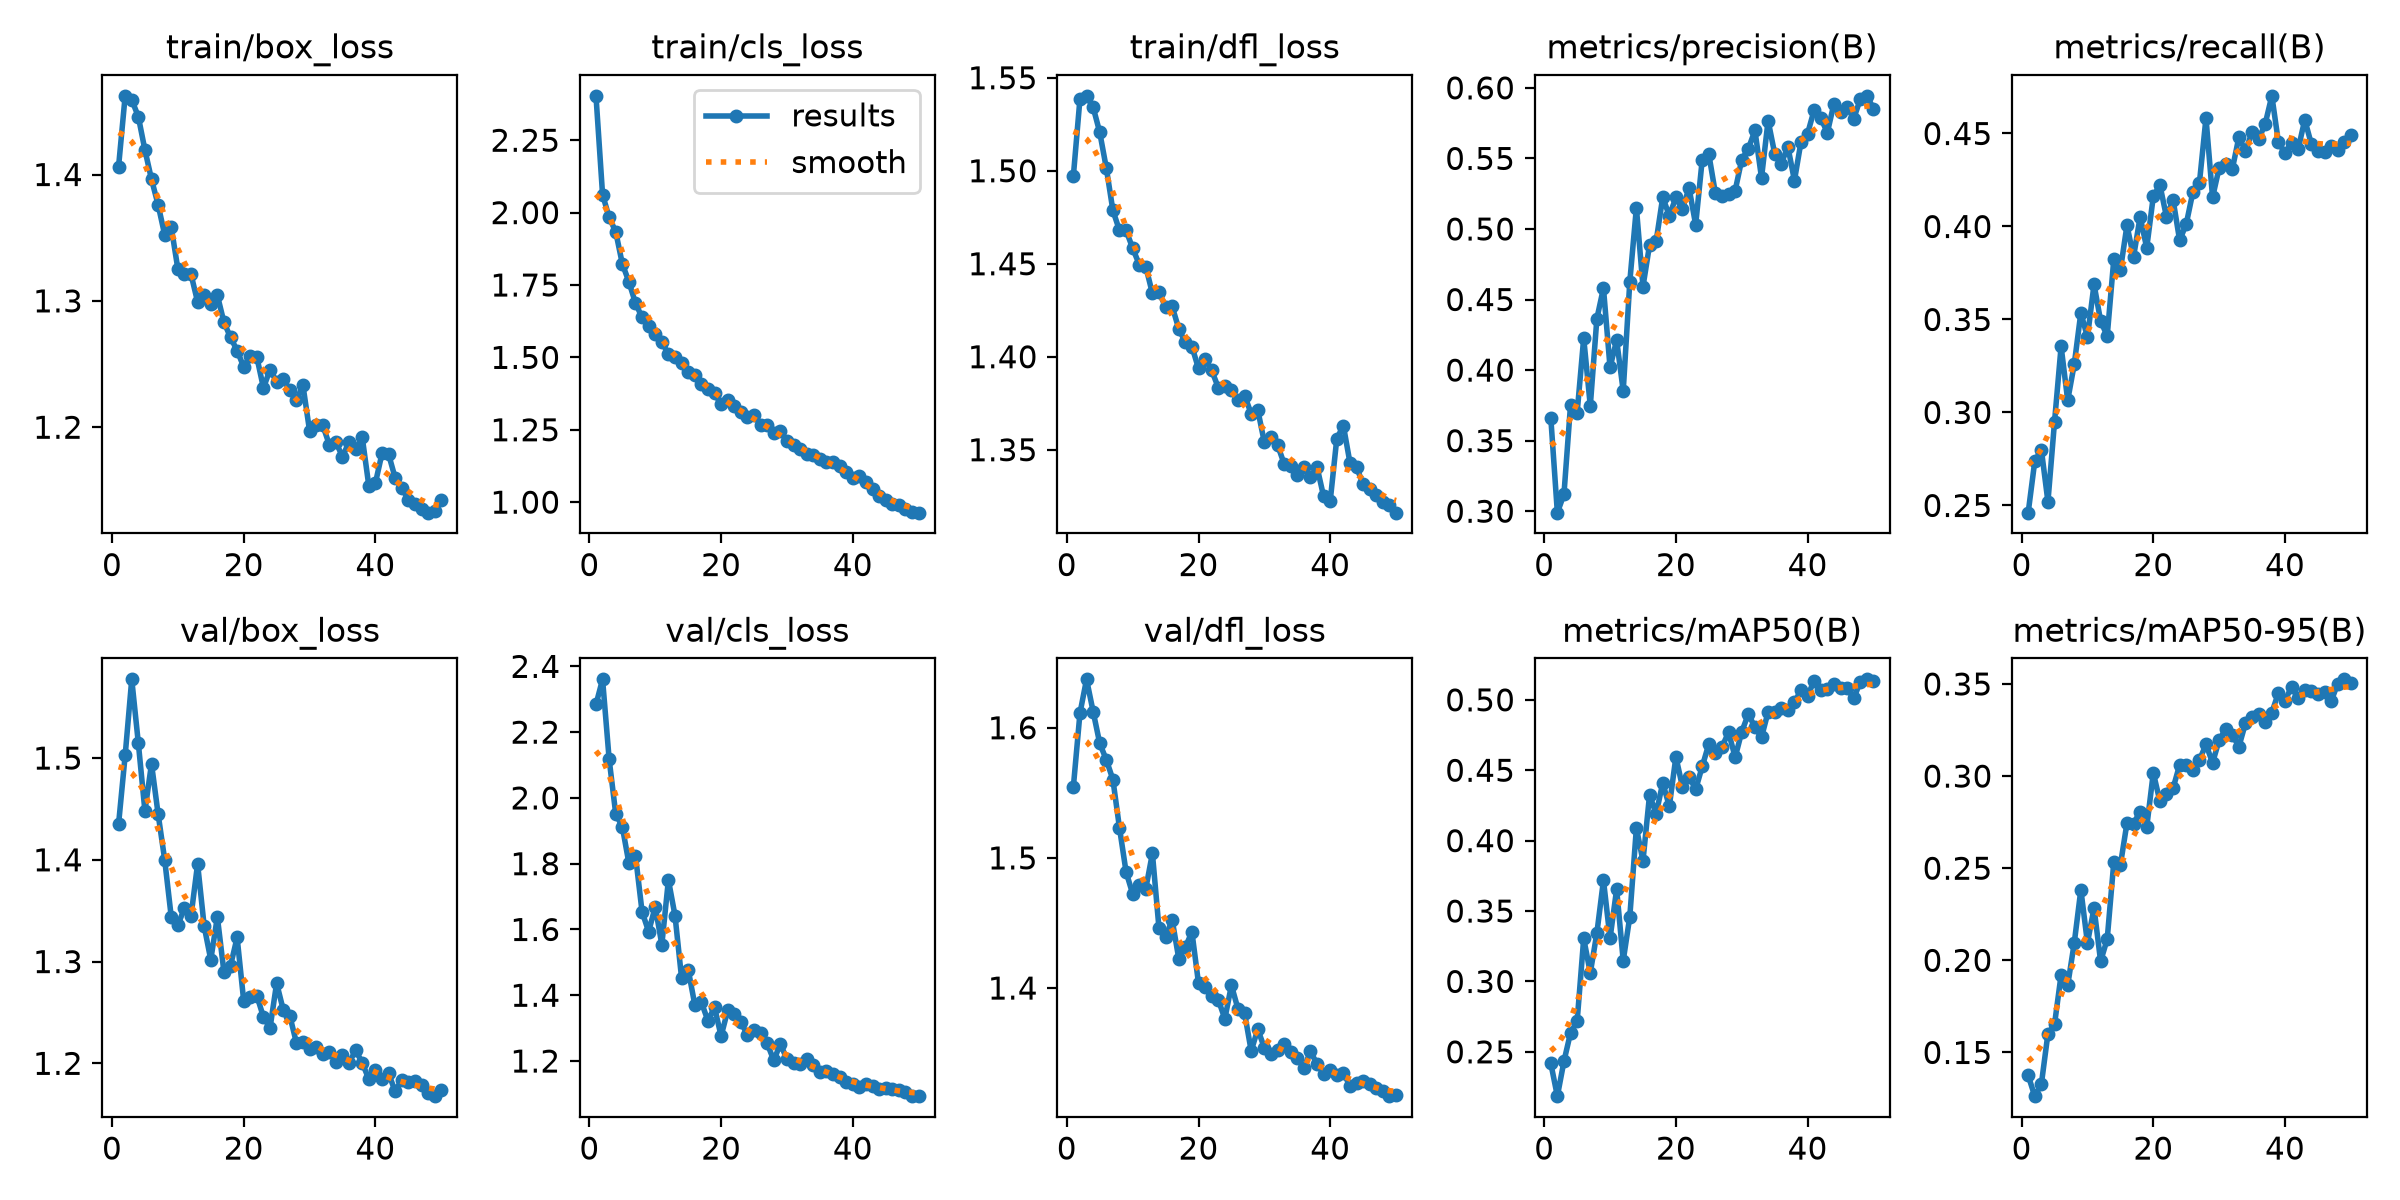

The table this chart was drawn from, first rows:
epoch, time, train/box_loss, train/cls_loss, train/dfl_loss, metrics/precision(B), metrics/recall(B), metrics/mAP50(B), metrics/mAP50-95(B), val/box_loss, val/cls_loss, val/dfl_loss, lr/pg0, lr/pg1, lr/pg2
1, 1929, 1.406, 2.403, 1.497, 0.3664, 0.2461, 0.2419, 0.1375, 1.435, 2.284, 1.555, 0.0003326, 0.0003326, 0.0003326
2, 20807, 1.462, 2.062, 1.539, 0.299, 0.2737, 0.2185, 0.1263, 1.503, 2.361, 1.611, 0.0006528, 0.0006528, 0.0006528
3, 22831, 1.459, 1.983, 1.54, 0.312, 0.28, 0.2433, 0.1328, 1.577, 2.118, 1.637, 0.0009597, 0.0009597, 0.0009597
4, 24714, 1.446, 1.934, 1.534, 0.3753, 0.252, 0.2635, 0.1602, 1.515, 1.951, 1.612, 0.0009406, 0.0009406, 0.0009406
5, 26603, 1.419, 1.823, 1.521, 0.3696, 0.2949, 0.2716, 0.1653, 1.448, 1.912, 1.588, 0.0009208, 0.0009208, 0.0009208
6, 28486, 1.396, 1.761, 1.501, 0.4227, 0.3355, 0.3305, 0.1921, 1.494, 1.801, 1.575, 0.000901, 0.000901, 0.000901
7, 30256, 1.376, 1.687, 1.479, 0.3746, 0.3065, 0.3061, 0.1864, 1.445, 1.824, 1.56, 0.0008812, 0.0008812, 0.0008812
8, 32020, 1.352, 1.638, 1.468, 0.4365, 0.326, 0.3344, 0.2095, 1.4, 1.654, 1.523, 0.0008614, 0.0008614, 0.0008614
9, 33776, 1.358, 1.609, 1.468, 0.4582, 0.3537, 0.3719, 0.2383, 1.344, 1.593, 1.489, 0.0008416, 0.0008416, 0.0008416
10, 35537, 1.325, 1.581, 1.458, 0.4019, 0.3405, 0.3307, 0.2094, 1.336, 1.669, 1.472, 0.0008218, 0.0008218, 0.0008218
11, 37289, 1.322, 1.554, 1.45, 0.4212, 0.3689, 0.3655, 0.2284, 1.352, 1.554, 1.479, 0.000802, 0.000802, 0.000802
12, 39034, 1.321, 1.51, 1.448, 0.3852, 0.3492, 0.3147, 0.1995, 1.345, 1.751, 1.476, 0.0007822, 0.0007822, 0.0007822
13, 40785, 1.299, 1.501, 1.434, 0.4627, 0.3411, 0.346, 0.2115, 1.396, 1.642, 1.503, 0.0007624, 0.0007624, 0.0007624
14, 42538, 1.304, 1.482, 1.435, 0.515, 0.3823, 0.4089, 0.2532, 1.335, 1.452, 1.446, 0.0007426, 0.0007426, 0.0007426
15, 44295, 1.297, 1.449, 1.427, 0.4592, 0.3765, 0.3856, 0.2517, 1.302, 1.478, 1.439, 0.0007228, 0.0007228, 0.0007228
16, 46061, 1.304, 1.438, 1.427, 0.4886, 0.4006, 0.4325, 0.2745, 1.344, 1.372, 1.452, 0.000703, 0.000703, 0.000703
17, 47809, 1.283, 1.41, 1.415, 0.4914, 0.3836, 0.419, 0.2742, 1.29, 1.379, 1.423, 0.0006832, 0.0006832, 0.0006832
18, 49566, 1.271, 1.39, 1.408, 0.5225, 0.4052, 0.4411, 0.2808, 1.296, 1.323, 1.431, 0.0006634, 0.0006634, 0.0006634
19, 51319, 1.261, 1.375, 1.405, 0.5094, 0.3885, 0.4244, 0.2723, 1.324, 1.363, 1.443, 0.0006436, 0.0006436, 0.0006436
20, 53071, 1.248, 1.338, 1.394, 0.5223, 0.4161, 0.4595, 0.3018, 1.261, 1.276, 1.404, 0.0006238, 0.0006238, 0.0006238
21, 54821, 1.257, 1.352, 1.399, 0.5145, 0.4224, 0.4381, 0.2863, 1.266, 1.354, 1.401, 0.000604, 0.000604, 0.000604
22, 56571, 1.255, 1.331, 1.393, 0.529, 0.4052, 0.4455, 0.2901, 1.266, 1.343, 1.394, 0.0005842, 0.0005842, 0.0005842
23, 58312, 1.231, 1.312, 1.383, 0.503, 0.4144, 0.4364, 0.2934, 1.245, 1.318, 1.391, 0.0005644, 0.0005644, 0.0005644
24, 60064, 1.246, 1.294, 1.384, 0.5492, 0.3926, 0.4527, 0.3061, 1.235, 1.279, 1.376, 0.0005446, 0.0005446, 0.0005446
25, 61812, 1.236, 1.3, 1.382, 0.5529, 0.4013, 0.4687, 0.3059, 1.279, 1.296, 1.402, 0.0005248, 0.0005248, 0.0005248
26, 63574, 1.238, 1.268, 1.377, 0.5252, 0.4183, 0.4624, 0.3034, 1.253, 1.284, 1.384, 0.000505, 0.000505, 0.000505
27, 65330, 1.229, 1.268, 1.379, 0.5233, 0.4234, 0.4666, 0.3087, 1.247, 1.253, 1.381, 0.0004852, 0.0004852, 0.0004852
28, 67089, 1.221, 1.238, 1.369, 0.5246, 0.4584, 0.4769, 0.3171, 1.22, 1.202, 1.352, 0.0004654, 0.0004654, 0.0004654
29, 68855, 1.233, 1.246, 1.371, 0.5273, 0.4157, 0.4592, 0.3072, 1.221, 1.252, 1.368, 0.0004456, 0.0004456, 0.0004456
30, 70615, 1.197, 1.21, 1.354, 0.5492, 0.4315, 0.4773, 0.3195, 1.214, 1.205, 1.354, 0.0004258, 0.0004258, 0.0004258
31, 72362, 1.202, 1.198, 1.357, 0.5568, 0.4337, 0.4899, 0.3255, 1.216, 1.192, 1.349, 0.000406, 0.000406, 0.000406
32, 74122, 1.202, 1.185, 1.353, 0.5698, 0.4309, 0.4806, 0.3223, 1.21, 1.192, 1.353, 0.0003862, 0.0003862, 0.0003862
33, 75883, 1.186, 1.167, 1.342, 0.5363, 0.4481, 0.4734, 0.316, 1.211, 1.205, 1.357, 0.0003664, 0.0003664, 0.0003664
34, 77642, 1.188, 1.161, 1.341, 0.5768, 0.4406, 0.4914, 0.3288, 1.202, 1.187, 1.351, 0.0003466, 0.0003466, 0.0003466
35, 79398, 1.177, 1.149, 1.337, 0.5534, 0.4508, 0.4914, 0.3323, 1.208, 1.166, 1.346, 0.0003268, 0.0003268, 0.0003268
36, 81167, 1.189, 1.14, 1.341, 0.5463, 0.447, 0.494, 0.3337, 1.201, 1.169, 1.338, 0.000307, 0.000307, 0.000307
37, 82932, 1.183, 1.137, 1.335, 0.5583, 0.4553, 0.4928, 0.3292, 1.213, 1.162, 1.351, 0.0002872, 0.0002872, 0.0002872
38, 84693, 1.192, 1.126, 1.341, 0.5343, 0.4703, 0.4981, 0.3345, 1.201, 1.153, 1.342, 0.0002674, 0.0002674, 0.0002674
39, 86450, 1.154, 1.103, 1.325, 0.5619, 0.4453, 0.5071, 0.3452, 1.184, 1.135, 1.334, 0.0002476, 0.0002476, 0.0002476
40, 88207, 1.156, 1.084, 1.322, 0.5676, 0.4394, 0.5029, 0.341, 1.194, 1.129, 1.337, 0.0002278, 0.0002278, 0.0002278
41, 89937, 1.179, 1.09, 1.356, 0.5845, 0.4449, 0.5137, 0.3484, 1.185, 1.121, 1.334, 0.000208, 0.000208, 0.000208
42, 91665, 1.179, 1.069, 1.363, 0.5785, 0.4416, 0.5071, 0.3424, 1.19, 1.129, 1.335, 0.0001882, 0.0001882, 0.0001882
43, 93390, 1.16, 1.045, 1.343, 0.5683, 0.4574, 0.5074, 0.3469, 1.172, 1.124, 1.325, 0.0001684, 0.0001684, 0.0001684
44, 95112, 1.152, 1.022, 1.341, 0.5889, 0.4443, 0.511, 0.3462, 1.184, 1.114, 1.327, 0.0001486, 0.0001486, 0.0001486
45, 96824, 1.143, 1.009, 1.331, 0.5826, 0.4405, 0.5083, 0.3447, 1.182, 1.119, 1.329, 0.0001288, 0.0001288, 0.0001288
46, 98536, 1.139, 0.9929, 1.329, 0.5863, 0.4403, 0.5083, 0.3455, 1.183, 1.114, 1.326, 0.000109, 0.000109, 0.000109
47, 100256, 1.135, 0.9905, 1.326, 0.5781, 0.4432, 0.5011, 0.3405, 1.179, 1.113, 1.323, 8.92e-05, 8.92e-05, 8.92e-05
48, 101966, 1.132, 0.9752, 1.322, 0.5921, 0.4411, 0.5128, 0.3502, 1.171, 1.105, 1.321, 6.94e-05, 6.94e-05, 6.94e-05
49, 103687, 1.134, 0.9642, 1.32, 0.5944, 0.4455, 0.5146, 0.3525, 1.168, 1.093, 1.317, 4.96e-05, 4.96e-05, 4.96e-05
50, 105415, 1.142, 0.9637, 1.316, 0.5854, 0.4494, 0.5137, 0.3504, 1.174, 1.095, 1.317, 2.98e-05, 2.98e-05, 2.98e-05
